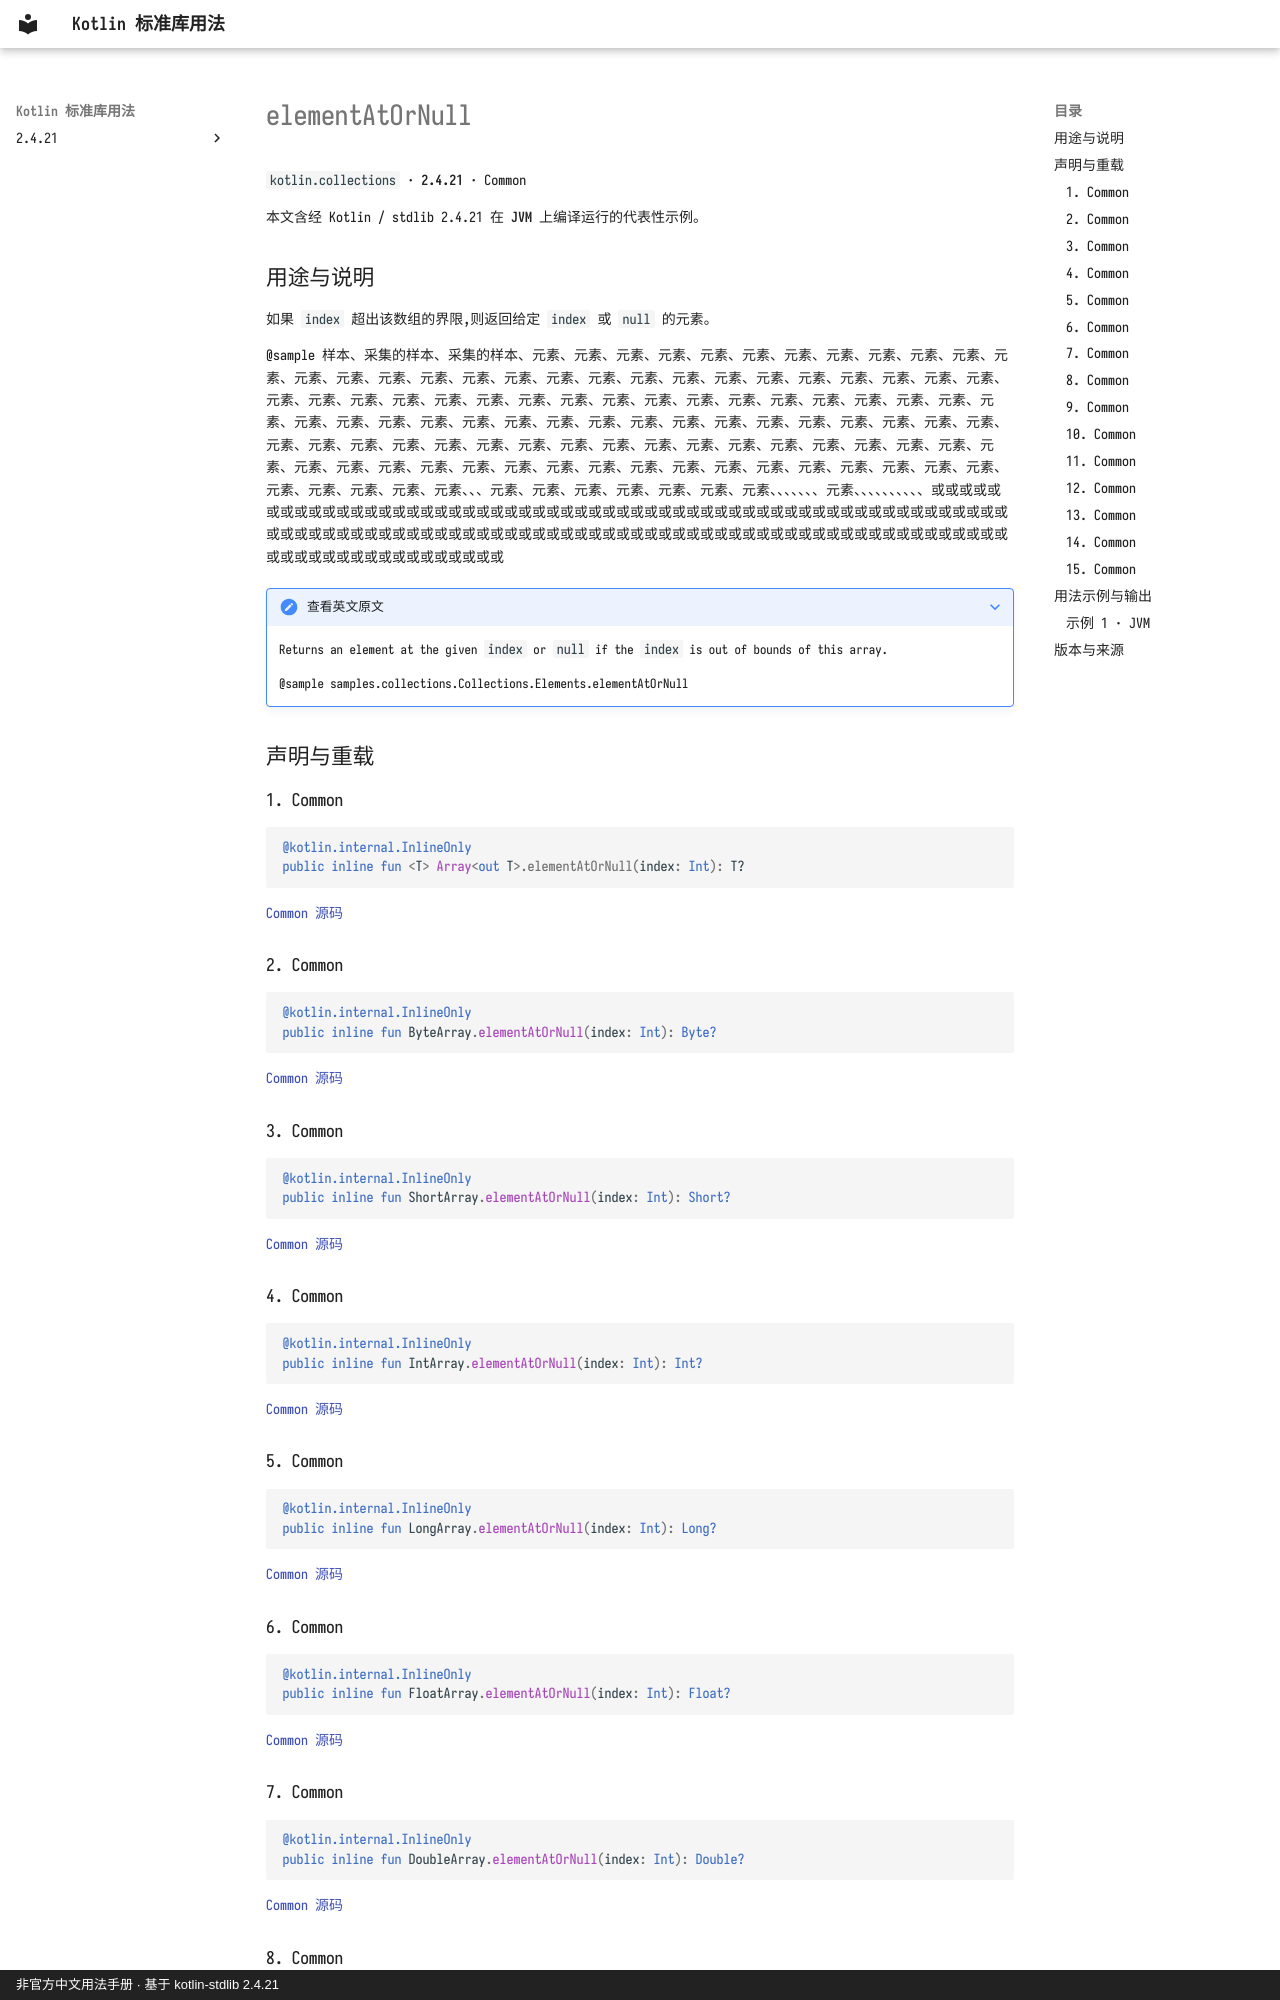

repository: oooooooko/kotlin-stdlib-docs · page: zh/api/kotlin.collections/elementatornull--1bd104bb/index.html · generator: mkdocs · copyright: 非官方中文用法手册 · 基于 kotlin-stdlib 2.4.21

# elementAtOrNull

`kotlin.collections` · **2.4.21** · Common

本文含经 Kotlin / stdlib 2.4.21 在 **JVM** 上编译运行的代表性示例。

## 用途与说明

如果 `index` 超出该数组的界限,则返回给定 `index` 或 `null` 的元素。

@sample 样本、采集的样本、采集的样本、元素、元素、元素、元素、元素、元素、元素、元素、元素、元素、元素、元素、元素、元素、元素、元素、元素、元素、元素、元素、元素、元素、元素、元素、元素、元素、元素、元素、元素、元素、元素、元素、元素、元素、元素、元素、元素、元素、元素、元素、元素、元素、元素、元素、元素、元素、元素、元素、元素、元素、元素、元素、元素、元素、元素、元素、元素、元素、元素、元素、元素、元素、元素、元素、元素、元素、元素、元素、元素、元素、元素、元素、元素、元素、元素、元素、元素、元素、元素、元素、元素、元素、元素、元素、元素、元素、元素、元素、元素、元素、元素、元素、元素、元素、元素、元素、元素、元素、元素、元素、元素、元素、元素、元素、、、元素、元素、元素、元素、元素、元素、元素、、、、、、、元素、、、、、、、、、、或或或或或或或或或或或或或或或或或或或或或或或或或或或或或或或或或或或或或或或或或或或或或或或或或或或或或或或或或或或或或或或或或或或或或或或或或或或或或或或或或或或或或或或或或或或或或或或或或或或或或或或或或或或或或或或或或或或或或或或或或或或或或或或或

??? note "查看英文原文"

    Returns an element at the given `index` or `null` if the `index` is out of bounds of this array.
    
    @sample samples.collections.Collections.Elements.elementAtOrNull

## 声明与重载

### 1. Common

```kotlin
@kotlin.internal.InlineOnly
public inline fun <T> Array<out T>.elementAtOrNull(index: Int): T?
```

[Common 源码](https://github.com/JetBrains/kotlin/blob/v2.4.21/libraries/stdlib/common/src/generated/_Arrays.kt#L854)

### 2. Common

```kotlin
@kotlin.internal.InlineOnly
public inline fun ByteArray.elementAtOrNull(index: Int): Byte?
```

[Common 源码](https://github.com/JetBrains/kotlin/blob/v2.4.21/libraries/stdlib/common/src/generated/_Arrays.kt#L864)

### 3. Common

```kotlin
@kotlin.internal.InlineOnly
public inline fun ShortArray.elementAtOrNull(index: Int): Short?
```

[Common 源码](https://github.com/JetBrains/kotlin/blob/v2.4.21/libraries/stdlib/common/src/generated/_Arrays.kt#L874)

### 4. Common

```kotlin
@kotlin.internal.InlineOnly
public inline fun IntArray.elementAtOrNull(index: Int): Int?
```

[Common 源码](https://github.com/JetBrains/kotlin/blob/v2.4.21/libraries/stdlib/common/src/generated/_Arrays.kt#L884)

### 5. Common

```kotlin
@kotlin.internal.InlineOnly
public inline fun LongArray.elementAtOrNull(index: Int): Long?
```

[Common 源码](https://github.com/JetBrains/kotlin/blob/v2.4.21/libraries/stdlib/common/src/generated/_Arrays.kt#L894)

### 6. Common

```kotlin
@kotlin.internal.InlineOnly
public inline fun FloatArray.elementAtOrNull(index: Int): Float?
```

[Common 源码](https://github.com/JetBrains/kotlin/blob/v2.4.21/libraries/stdlib/common/src/generated/_Arrays.kt#L904)

### 7. Common

```kotlin
@kotlin.internal.InlineOnly
public inline fun DoubleArray.elementAtOrNull(index: Int): Double?
```

[Common 源码](https://github.com/JetBrains/kotlin/blob/v2.4.21/libraries/stdlib/common/src/generated/_Arrays.kt#L914)
